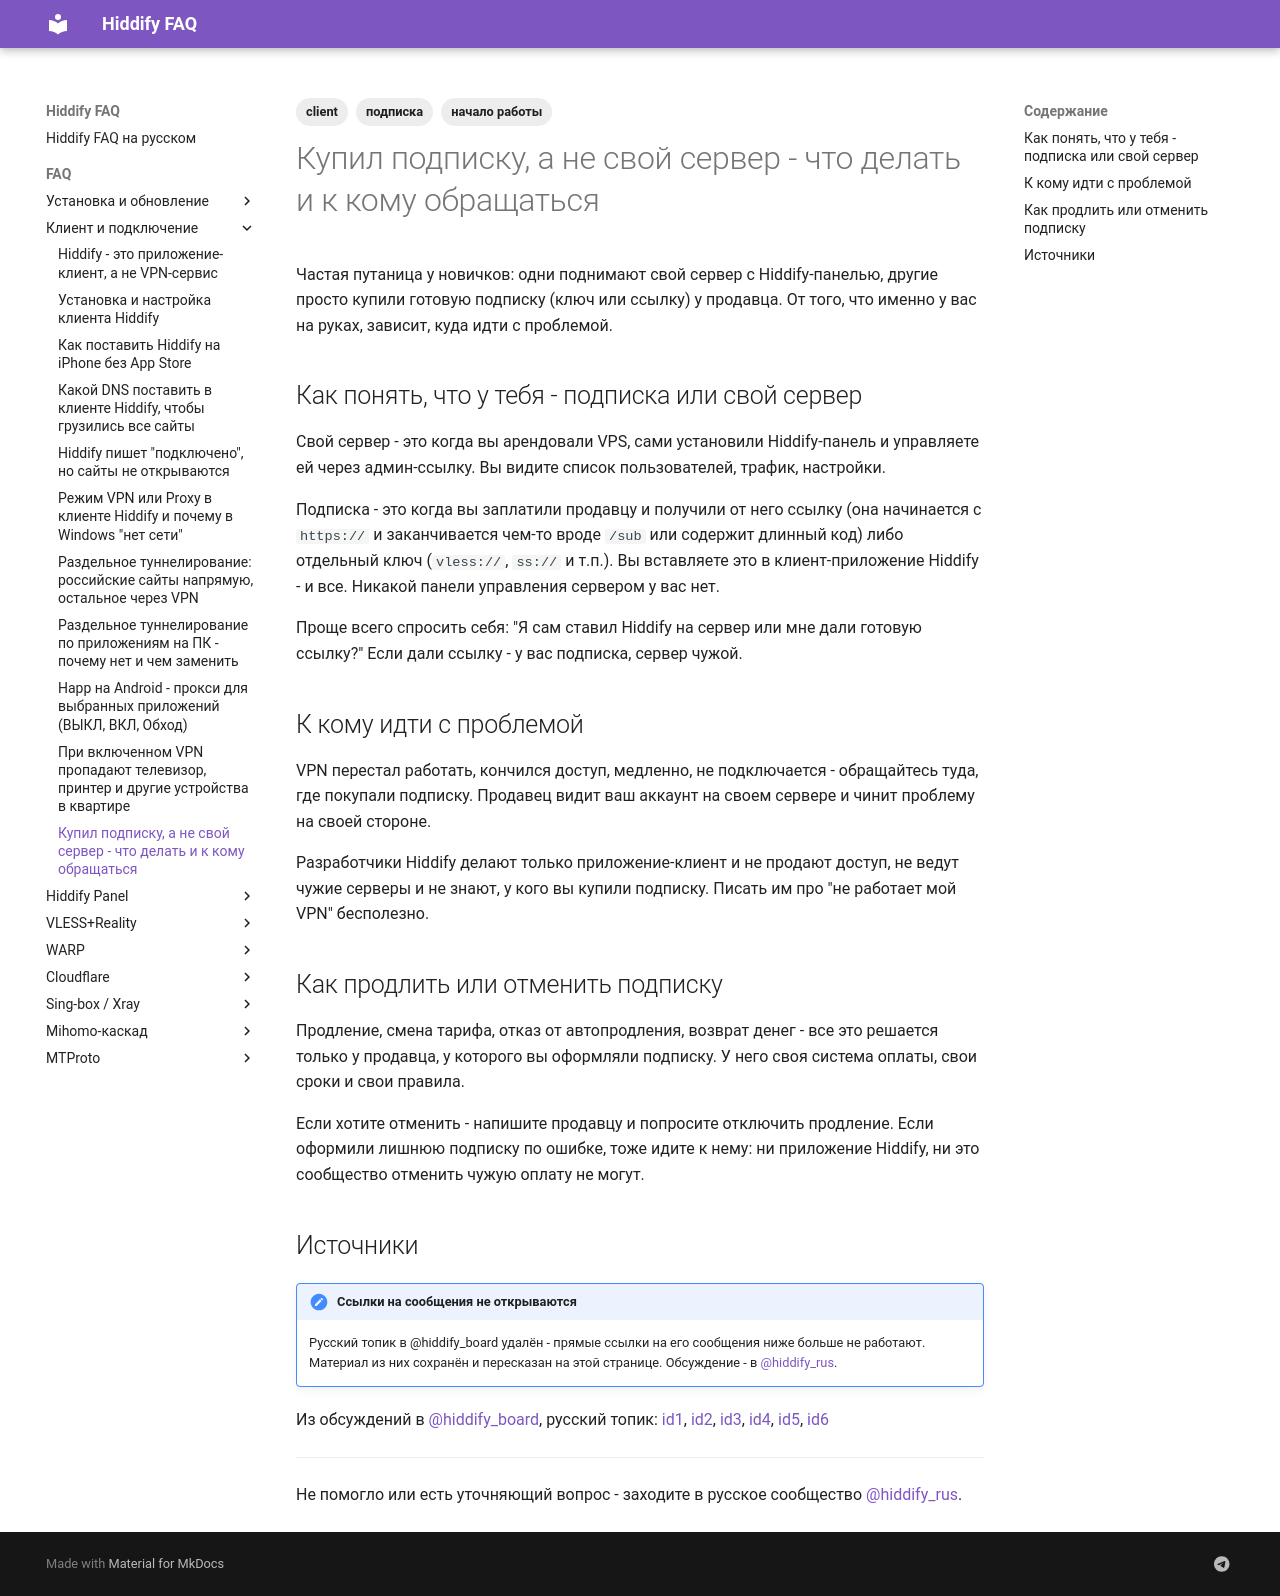

repository: dewil/hiddify-faq · page: faq/client/subscription-vs-own-server/index.html · generator: mkdocs

---
title: Купил подписку, а не свой сервер - что делать и к кому обращаться
description: Разница между купленной подпиской на VPN и собственным сервером с Hiddify-панелью. К кому идти с проблемой, как продлить или отменить подписку.
tags:
  - client
  - подписка
  - начало работы
---

Частая путаница у новичков: одни поднимают свой сервер с Hiddify-панелью, другие просто купили готовую подписку (ключ или ссылку) у продавца. От того, что именно у вас на руках, зависит, куда идти с проблемой.

## Как понять, что у тебя - подписка или свой сервер

Свой сервер - это когда вы арендовали VPS, сами установили Hiddify-панель и управляете ей через админ-ссылку. Вы видите список пользователей, трафик, настройки.

Подписка - это когда вы заплатили продавцу и получили от него ссылку (она начинается с `https://` и заканчивается чем-то вроде `/sub` или содержит длинный код) либо отдельный ключ (`vless://`, `ss://` и т.п.). Вы вставляете это в клиент-приложение Hiddify - и все. Никакой панели управления сервером у вас нет.

Проще всего спросить себя: "Я сам ставил Hiddify на сервер или мне дали готовую ссылку?" Если дали ссылку - у вас подписка, сервер чужой.

## К кому идти с проблемой

VPN перестал работать, кончился доступ, медленно, не подключается - обращайтесь туда, где покупали подписку. Продавец видит ваш аккаунт на своем сервере и чинит проблему на своей стороне.

Разработчики Hiddify делают только приложение-клиент и не продают доступ, не ведут чужие серверы и не знают, у кого вы купили подписку. Писать им про "не работает мой VPN" бесполезно.

## Как продлить или отменить подписку

Продление, смена тарифа, отказ от автопродления, возврат денег - все это решается только у продавца, у которого вы оформляли подписку. У него своя система оплаты, свои сроки и свои правила.

Если хотите отменить - напишите продавцу и попросите отключить продление. Если оформили лишнюю подписку по ошибке, тоже идите к нему: ни приложение Hiddify, ни это сообщество отменить чужую оплату не могут.

## Источники

!!! note "Ссылки на сообщения не открываются"
    Русский топик в @hiddify_board удалён - прямые ссылки на его сообщения ниже больше не работают. Материал из них сохранён и пересказан на этой странице. Обсуждение - в [@hiddify_rus](https://t.me/hiddify_rus).

Из обсуждений в [@hiddify_board](https://t.me/hiddify_board), русский топик: [id1](https://t.me/hiddify_board/433634/567376), [id2](https://t.me/hiddify_board/433634/589488), [id3](https://t.me/hiddify_board/433634/564640), [id4](https://t.me/hiddify_board/433634/579691), [id5](https://t.me/hiddify_board/433634/522434), [id6](https://t.me/hiddify_board/433634/542956)

---

Не помогло или есть уточняющий вопрос - заходите в русское сообщество [@hiddify_rus](https://t.me/hiddify_rus).
